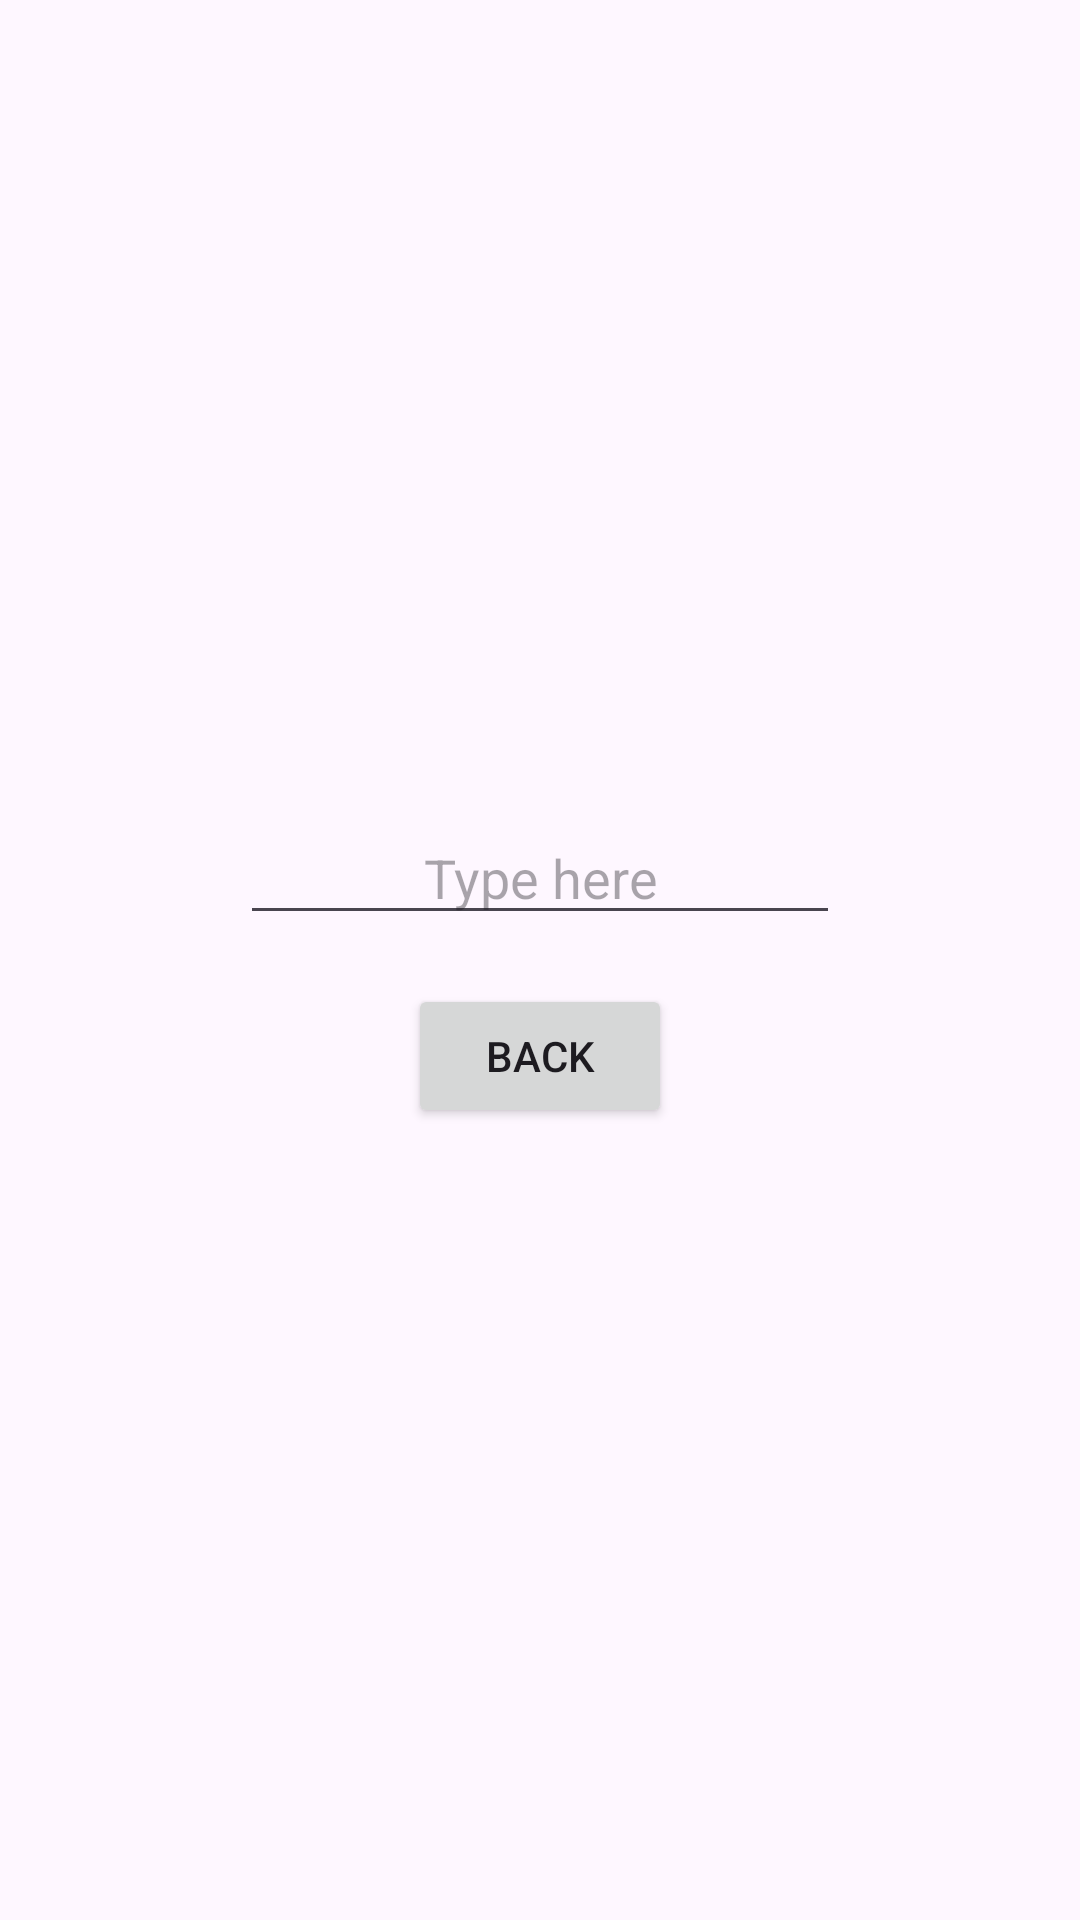

Android layout source for this screen:
<!-- AndroidManifest.xml: application theme Theme.FragmentResultApplication -->
<!-- res/layout/fragment_b.xml -->
<?xml version="1.0" encoding="utf-8"?>
<androidx.constraintlayout.widget.ConstraintLayout xmlns:android="http://schemas.android.com/apk/res/android"
    xmlns:app="http://schemas.android.com/apk/res-auto"
    xmlns:tools="http://schemas.android.com/tools"
    android:layout_width="match_parent"
    android:layout_height="match_parent"
    tools:context=".FragmentB">

    <EditText
        android:id="@+id/editText"
        android:layout_width="200dp"
        android:layout_height="wrap_content"
        android:gravity="center"
        android:hint="Type here"
        app:layout_constraintBottom_toBottomOf="@id/guideline"
        app:layout_constraintEnd_toEndOf="parent"
        app:layout_constraintStart_toStartOf="parent"
        app:layout_constraintTop_toTopOf="parent"
        app:layout_constraintVertical_bias="0.97" />

    <androidx.constraintlayout.widget.Guideline
        android:id="@+id/guideline"
        android:layout_width="wrap_content"
        android:layout_height="wrap_content"
        android:orientation="horizontal"
        app:layout_constraintGuide_percent="0.5" />

    <Button
        android:id="@+id/back_button"
        android:layout_width="wrap_content"
        android:layout_height="wrap_content"
        android:text="Back"
        app:layout_constraintBottom_toBottomOf="parent"
        app:layout_constraintEnd_toEndOf="parent"
        app:layout_constraintStart_toStartOf="parent"
        app:layout_constraintTop_toTopOf="@+id/guideline"
        app:layout_constraintVertical_bias="0.03" />

</androidx.constraintlayout.widget.ConstraintLayout>
<!-- resources referenced by this layout -->
<resources>
  <style name="Theme.FragmentResultApplication" parent="Base.Theme.FragmentResultApplication" />
  <style name="Base.Theme.FragmentResultApplication" parent="Theme.Material3.DayNight.NoActionBar">
          
          
      </style>
</resources>
